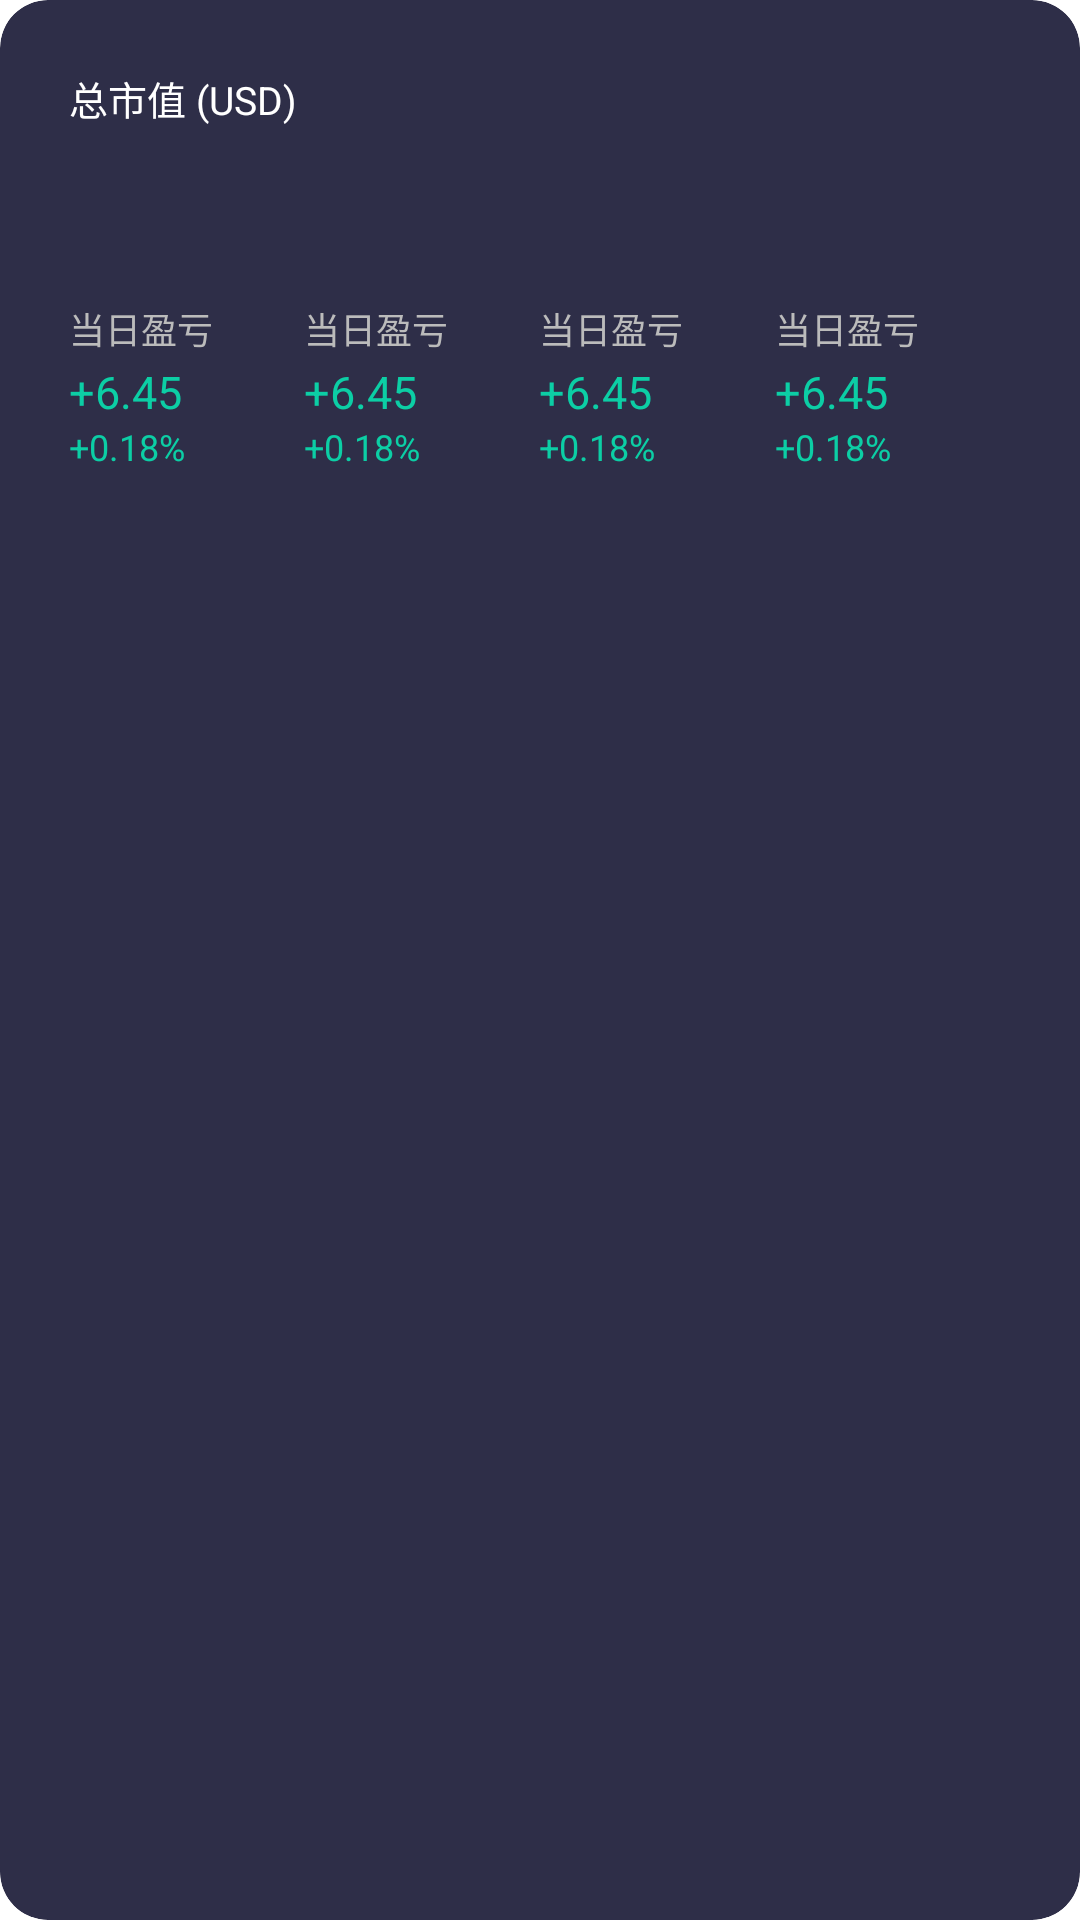

This screen was rendered from an Android layout file. Write that file and the resources it references.
<!-- AndroidManifest.xml: application theme Theme.StockTracker -->
<!-- res/layout/layout_portfolio_header.xml -->
<?xml version="1.0" encoding="utf-8"?>
<com.google.android.material.card.MaterialCardView xmlns:android="http://schemas.android.com/apk/res/android"
    xmlns:app="http://schemas.android.com/apk/res-auto"
    xmlns:tools="http://schemas.android.com/tools"
    android:layout_width="match_parent"
    android:layout_height="wrap_content"
    android:layout_marginHorizontal="16dp"
    android:layout_marginTop="0dp"
    app:cardBackgroundColor="#2E2E48"
    app:cardCornerRadius="16dp"
    app:cardElevation="0dp">

    <androidx.constraintlayout.widget.ConstraintLayout
        android:layout_width="match_parent"
        android:layout_height="wrap_content"
        android:background="@drawable/background"
        android:padding="23dp">

        <TextView
            android:id="@+id/label_market_value"
            android:layout_width="wrap_content"
            android:layout_height="wrap_content"
            android:text="总市值 (USD)"
            android:textColor="@android:color/white"
            android:textSize="13sp"
            android:textStyle="normal"
            app:layout_constraintStart_toStartOf="parent"
            app:layout_constraintTop_toTopOf="parent" />

        <TextView
            android:id="@+id/text_view_market_value"
            android:layout_width="wrap_content"
            android:layout_height="wrap_content"
            android:layout_marginVertical="-12dp"
            android:textColor="@android:color/white"
            android:textSize="36sp"
            android:textStyle="normal"
            app:layout_constraintStart_toStartOf="parent"
            app:layout_constraintTop_toBottomOf="@id/label_market_value"
            tools:text="51,556.95" />

        <LinearLayout
            android:id="@+id/metrics_layout"
            android:layout_width="0dp"
            android:layout_height="wrap_content"
            android:layout_marginTop="10dp"
            android:orientation="horizontal"
            app:layout_constraintEnd_toEndOf="parent"
            app:layout_constraintStart_toStartOf="parent"
            app:layout_constraintTop_toBottomOf="@id/text_view_market_value">

            <include
                android:id="@+id/metric_daily_pl"
                layout="@layout/layout_header_metric_column" />
            <include
                android:id="@+id/metric_holding_pl"
                layout="@layout/layout_header_metric_column" />
            <include
                android:id="@+id/metric_total_pl"
                layout="@layout/layout_header_metric_column" />
            <include
                android:id="@+id/metric_cash"
                layout="@layout/layout_header_metric_column" />
        </LinearLayout>

    </androidx.constraintlayout.widget.ConstraintLayout>
</com.google.android.material.card.MaterialCardView>
<!-- res/layout/layout_header_metric_column.xml (included above) -->
<?xml version="1.0" encoding="utf-8"?>
<LinearLayout xmlns:android="http://schemas.android.com/apk/res/android"
    xmlns:tools="http://schemas.android.com/tools"
    android:layout_width="0dp"
    android:layout_height="wrap_content"
    android:layout_weight="1"
    android:gravity="start"
    android:orientation="vertical">

    <TextView
        android:id="@+id/metric_label"
        android:layout_width="wrap_content"
        android:layout_height="wrap_content"
        android:textColor="#bbb"
        android:textSize="12sp"
        tools:text="当日盈亏" />

    <TextView
        android:id="@+id/metric_value"
        android:layout_width="wrap_content"
        android:layout_height="wrap_content"
        android:layout_marginTop="2dp"
        android:textSize="15sp"
        android:textStyle="normal"
        tools:text="+6.45"
        tools:textColor="@color/positive_green" />

    <TextView
        android:id="@+id/metric_percent"
        android:layout_width="wrap_content"
        android:layout_height="wrap_content"
        android:textSize="12sp"
        tools:text="+0.18%"
        tools:textColor="@color/positive_green" />
</LinearLayout>
<!-- resources referenced by this layout -->
<resources>
  <color name="positive_green">#0CCEA5</color>
  <style name="Theme.StockTracker" parent="Theme.MaterialComponents.DayNight.NoActionBar">
          
          <item name="colorPrimary">@color/colorPrimary</item>
          <item name="materialButtonOutlinedStyle">@style/Widget.App.Button.OutlinedButton</item>
          <item name="toolbarStyle">@style/Widget.App.Toolbar</item>
      </style>
  <color name="colorPrimary">#FF2689FE</color>
  <style name="Widget.App.Button.OutlinedButton" parent="Widget.MaterialComponents.Button.OutlinedButton">
          <item name="strokeWidth">0dp</item>
          <item name="android:textColor">#FFFFFF</item>
          <item name="rippleColor">#33FFFFFF</item>
          <item name="shapeAppearance">@style/ShapeAppearance.App.SmallComponent</item>
      </style>
  <style name="Widget.App.Toolbar" parent="Widget.MaterialComponents.Toolbar.Primary">
          <item name="titleTextAppearance">@style/Widget.App.Toolbar.TitleText</item>
          
          <item name="subtitleTextAppearance">@style/Widget.App.Toolbar.SubtitleText</item>
      </style>
  <style name="ShapeAppearance.App.SmallComponent" parent="ShapeAppearance.MaterialComponents.SmallComponent">
          <item name="cornerFamily">rounded</item>
          <item name="cornerSize">6dp</item>
      </style>
  <style name="Widget.App.Toolbar.TitleText" parent="TextAppearance.Widget.AppCompat.Toolbar.Title">
          <item name="android:textSize">17sp</item>
          <item name="android:textStyle">normal</item>
      </style>
  <style name="Widget.App.Toolbar.SubtitleText" parent="TextAppearance.Widget.AppCompat.Toolbar.Subtitle">
          <item name="android:textSize">11sp</item>
      </style>
</resources>
